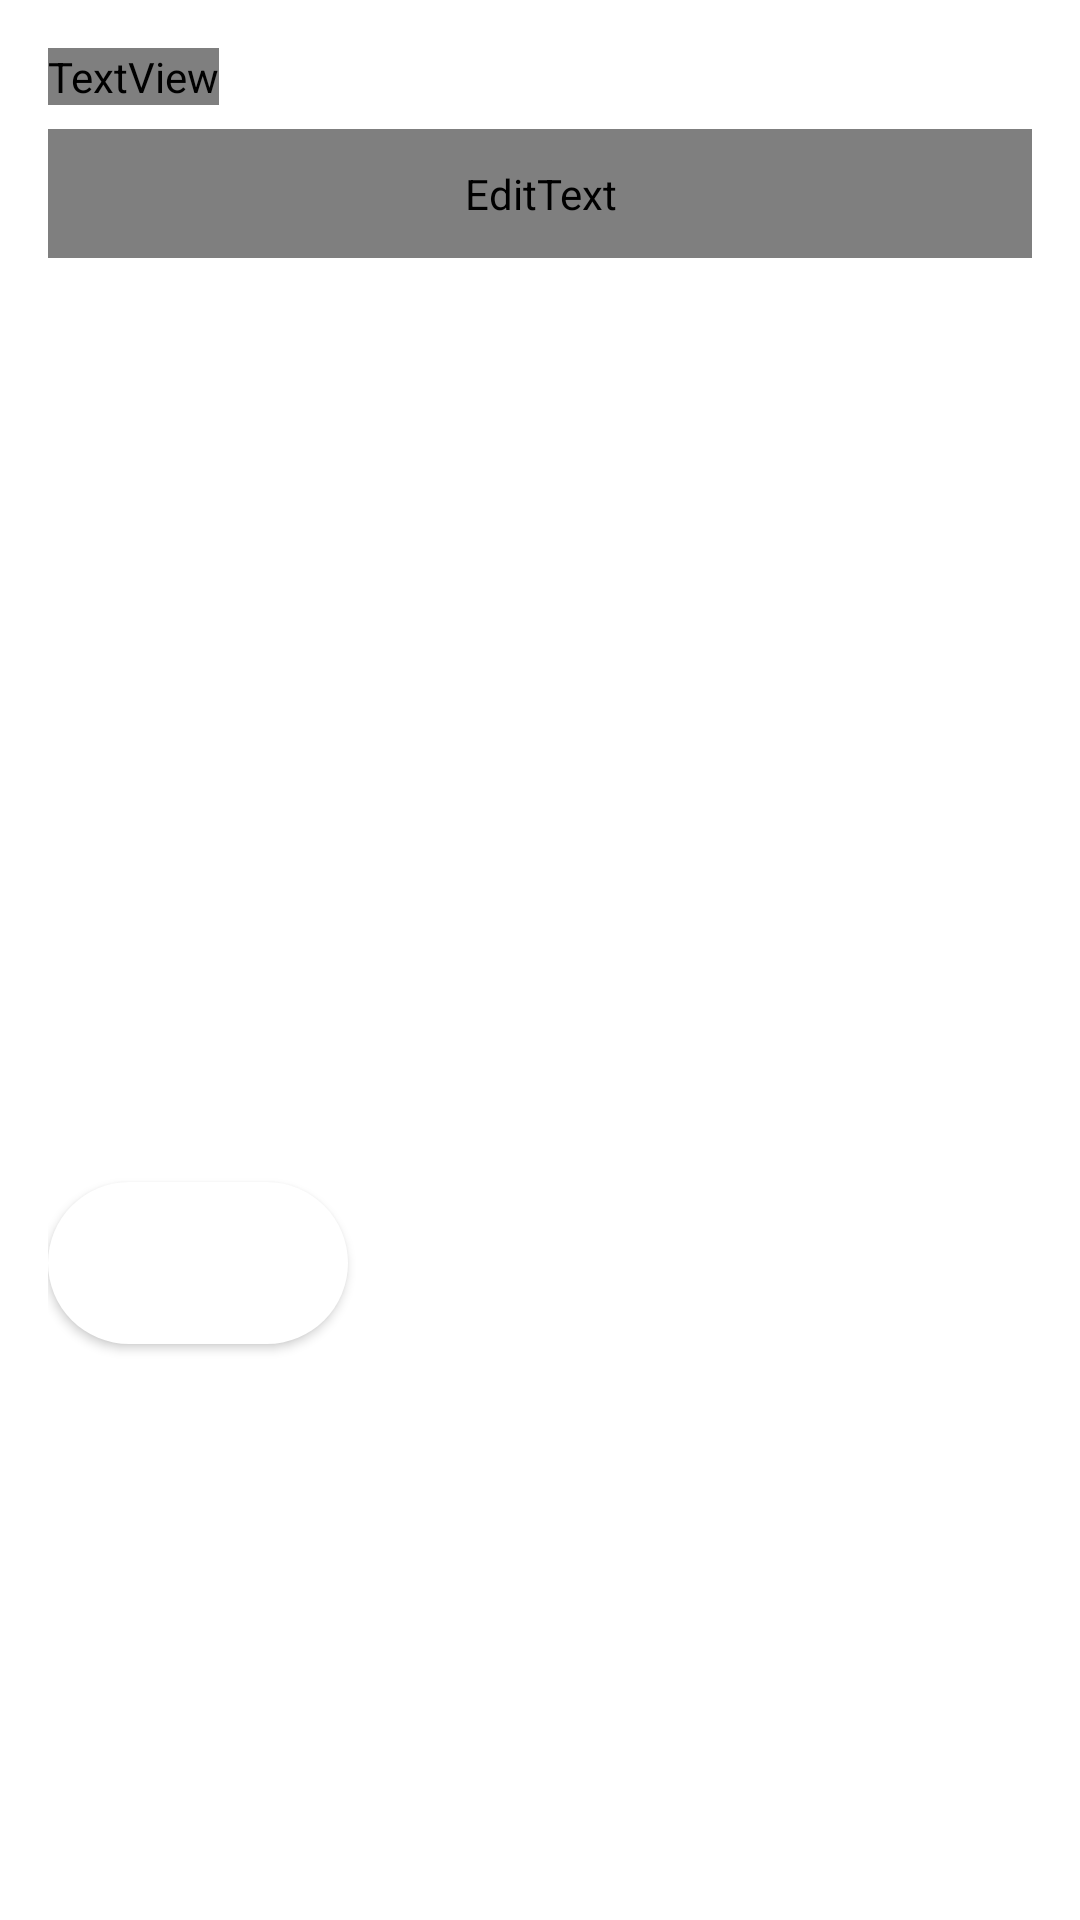

This screen was rendered from an Android layout file. Write that file and the resources it references.
<!-- AndroidManifest.xml: application theme Theme.AppCompat.Light.NoActionBar -->
<!-- res/layout/dialog_searchable_spinner.xml -->
<?xml version="1.0" encoding="utf-8"?>
<LinearLayout
    xmlns:android="http://schemas.android.com/apk/res/android"
    android:layout_width="match_parent"
    android:layout_height="wrap_content"
    android:orientation="vertical"
    android:padding="16dp"
    android:background="@android:color/white">

    <TextView
        android:layout_width="wrap_content"
        android:layout_height="wrap_content"
        android:text="Select Person"
        android:textSize="20sp"
        android:fontFamily="@font/inter_bold"
        android:textColor="@color/black"
        />


    <EditText
        android:layout_width="match_parent"
        android:layout_height="wrap_content"
        android:id="@+id/edit_text_dialog"
        android:hint="Search..."
        android:textColorHint="@color/black"
        android:fontFamily="@font/inter_regular"
        android:padding="12dp"
        android:singleLine="true"
        android:layout_marginTop="8dp"
        android:layout_marginBottom="8dp"
        android:background="@android:drawable/editbox_background"
        />

    <ListView
        android:id="@+id/list_view_dialog"
        android:layout_width="match_parent"
        android:layout_height="300dp" />

    <Button
        android:id="@+id/cancel_dialog"
        android:layout_width="wrap_content"
        android:layout_height="wrap_content"
        android:text="Cancel"
        android:background="@drawable/rounded_table_white"
        android:textAllCaps="false"
        />


</LinearLayout>
<!-- resources referenced by this layout -->
<resources>
  <color name="black">#FF000000</color>
  <!-- drawable rounded_table_white (drawable) -->
  <shape xmlns:android="http://schemas.android.com/apk/res/android"
      android:shape="rectangle">
      <size android:width="100dp"
          android:height="54dp"/>
      <solid android:color="@color/white" />
      <corners android:radius="40dp"/>
  </shape>
  <style name="Theme.AppCompat.Light.NoActionBar" parent="Theme.AppCompat.NoActionBar" />
  <color name="white">#FFFFFFFF</color>
</resources>
